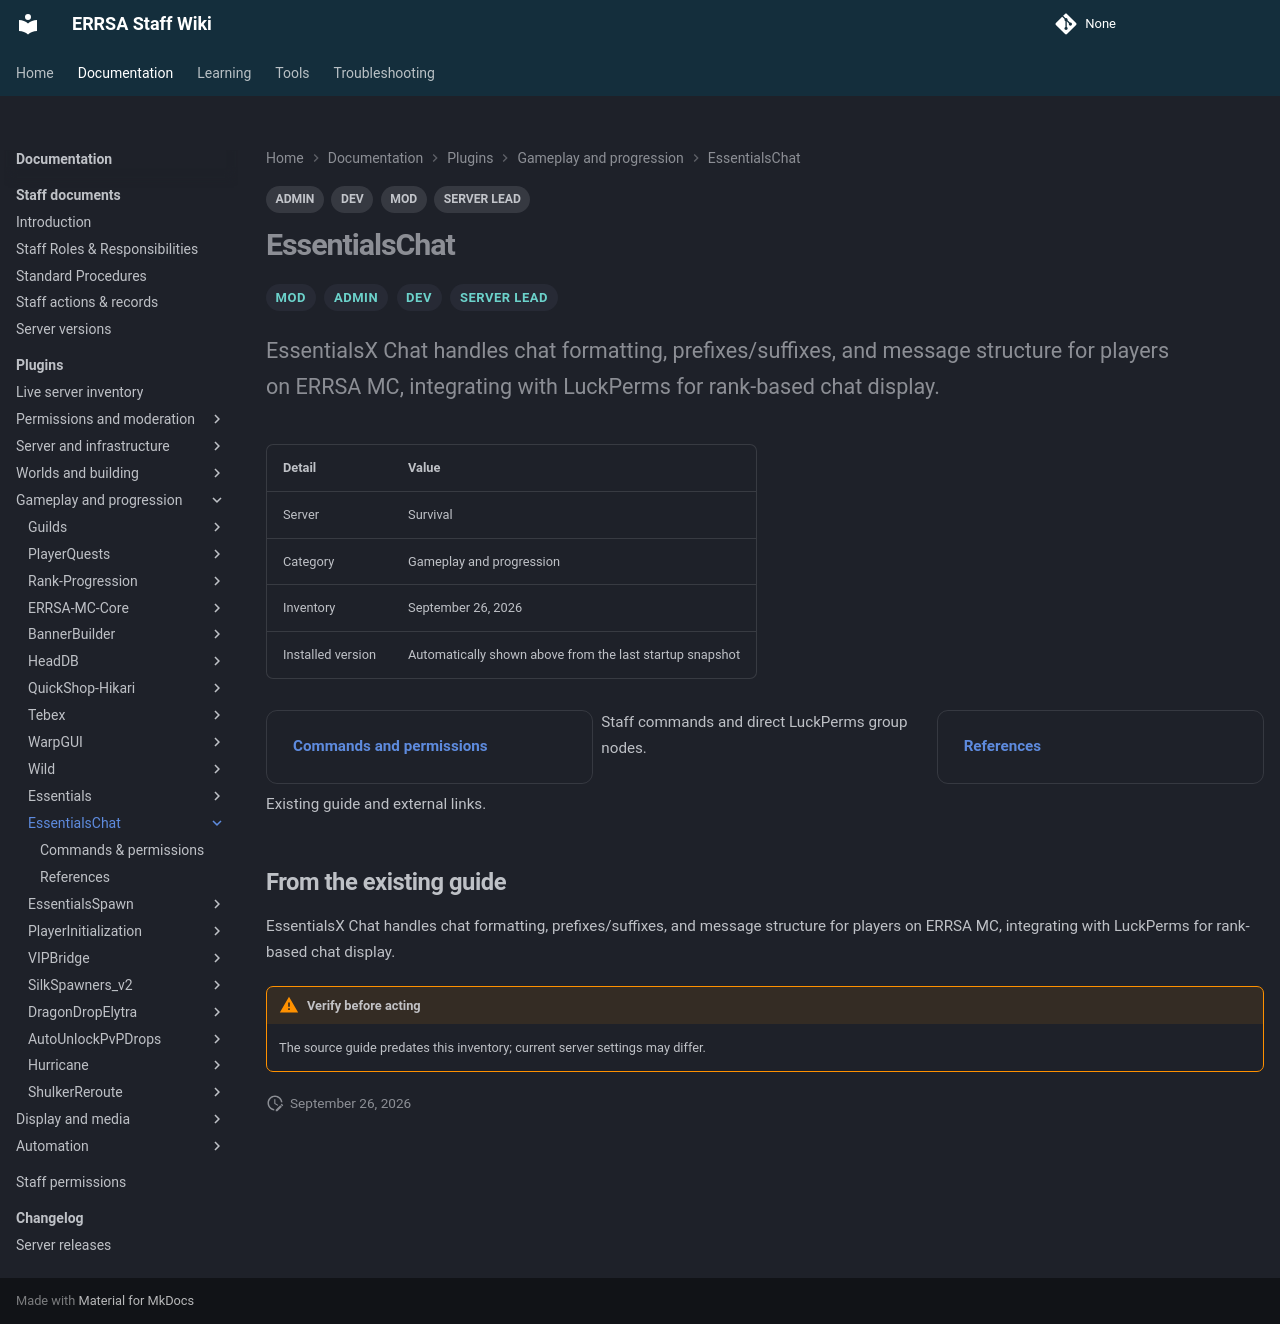

repository: DB-ERRSA/ERRSA-Staff-Wiki · page: documentation/plugins/essentialschat/index.html · generator: mkdocs

---
title: EssentialsChat
tags:
  - MOD
  - ADMIN
  - DEV
  - SERVER LEAD
---

# EssentialsChat

<div class="errsa-plugin-status" data-plugin="EssentialsChat" data-server="survival" data-root="../../../assets/wiki-sync/" aria-live="polite"></div>

<span class="staff-badge">MOD</span> <span class="staff-badge">ADMIN</span> <span class="staff-badge">DEV</span> <span class="staff-badge">SERVER LEAD</span>

<p class="lead">EssentialsX Chat handles chat formatting, prefixes/suffixes, and message structure for players on ERRSA MC, integrating with LuckPerms for rank-based chat display.</p>

| Detail | Value |
|:--|:--|
| Server | Survival |
| Category | Gameplay and progression |
| Inventory | September 26, 2026 |
| Installed version | Automatically shown above from the last startup snapshot |

<div class="grid cards" markdown>

- **[Commands and permissions](commands.md)**

  Staff commands and direct LuckPerms group nodes.

- **[References](references.md)**

  Existing guide and external links.

</div>

## From the existing guide

EssentialsX Chat handles chat formatting, prefixes/suffixes, and message structure for players on ERRSA MC, integrating with LuckPerms for rank-based chat display.

!!! warning "Verify before acting"
    The source guide predates this inventory; current server settings may differ.
